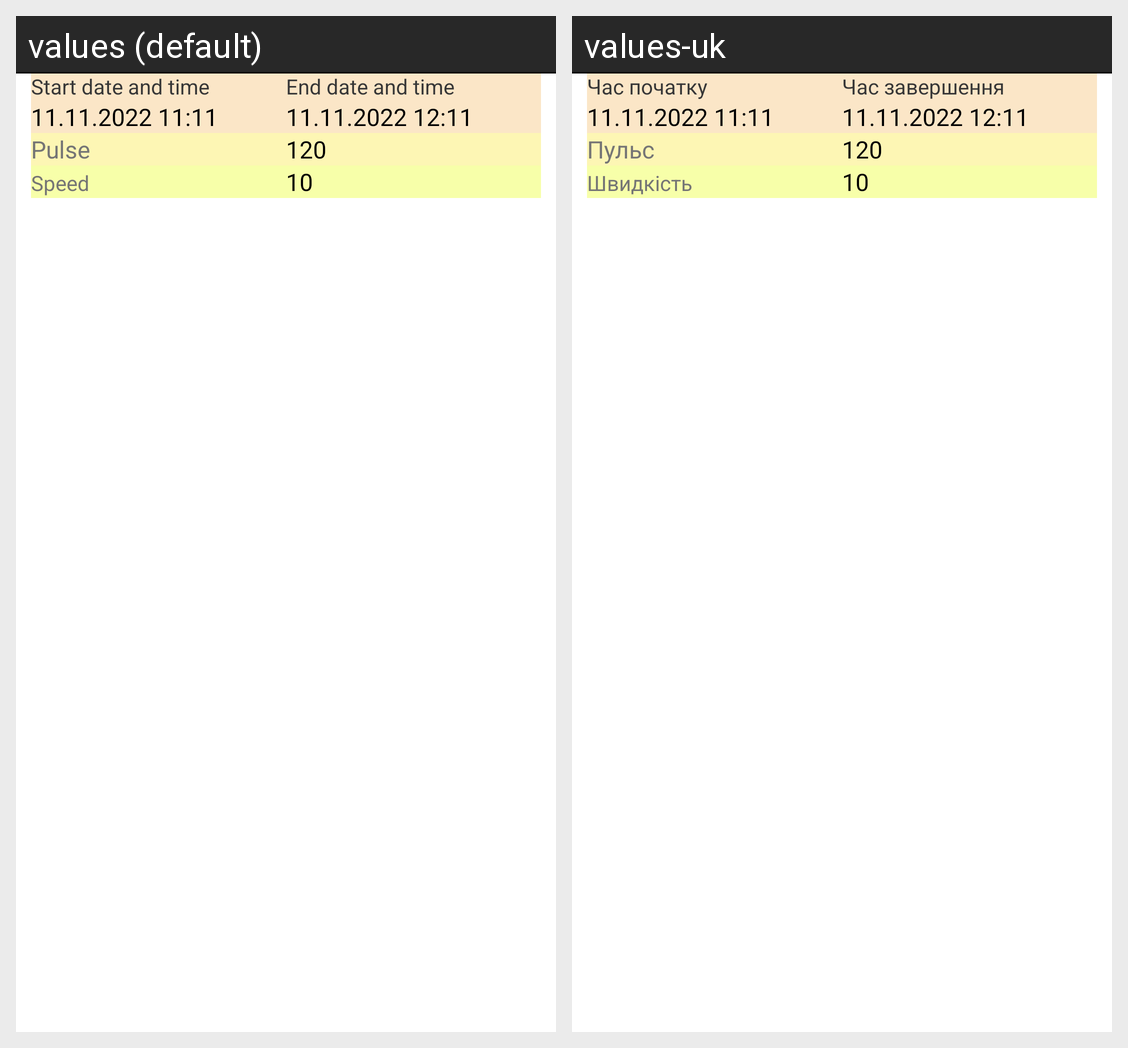

For this localized Android screen grid, give each drawn string resource with its value in every locale shown.
Android screen res/layout/training_item.xml rendered under 2 locales, left to right: values (default), values-uk. Device: Nexus 5 (rendered at 1080×1920; each locale shown at half size, 540×960, under a caption strip naming it); theme Theme.AppCompat.NoActionBar.
Strings drawn on this screen, with the default value and each locale's value (text and hints the layout hard-codes, and strings that could not be matched under every locale, appear in the picture but are not listed):

start_datetime
  values: Start date and time
  values-uk: Час початку

end_datetime
  values: End date and time
  values-uk: Час завершення

pulse
  values: Pulse
  values-uk: Пульс

speed
  values: Speed
  values-uk: Швидкість
